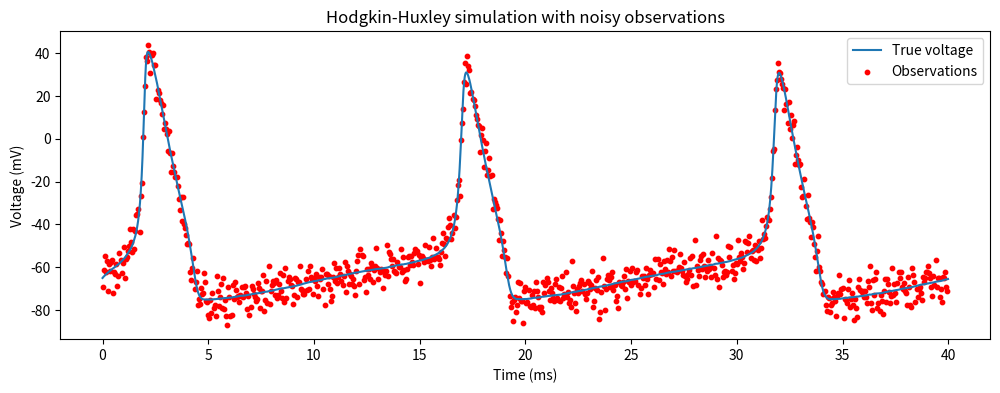

Generate this figure with matplotlib:
import numpy as np
import matplotlib.pyplot as plt

# =========================
# Hodgkin-Huxley model
# =========================

def alpha_n(V): return 0.01 * (V + 55) / (1 - np.exp(-(V + 55)/10))
def beta_n(V):  return 0.125 * np.exp(-(V + 65)/80)

def alpha_m(V): return 0.1 * (V + 40) / (1 - np.exp(-(V + 40)/10))
def beta_m(V):  return 4.0 * np.exp(-(V + 65)/18)

def alpha_h(V): return 0.07 * np.exp(-(V + 65)/20)
def beta_h(V):  return 1 / (1 + np.exp(-(V + 35)/10))


def hh_step(state, I, dt, noise_std=0.0):
    """
    One Euler-Maruyama step of HH dynamics
    state = (V, m, h, n)
    """
    V, m, h, n = state

    # Constants
    C = 1.0
    gNa, gK, gL = 120.0, 36.0, 0.3
    ENa, EK, EL = 50.0, -77.0, -54.4

    INa = gNa * m**3 * h * (V - ENa)
    IK  = gK  * n**4 * (V - EK)
    IL  = gL  * (V - EL)

    dV = (I - INa - IK - IL) / C
    dm = alpha_m(V)*(1-m) - beta_m(V)*m
    dh = alpha_h(V)*(1-h) - beta_h(V)*h
    dn = alpha_n(V)*(1-n) - beta_n(V)*n

    V_new = V + dt*dV + noise_std*np.sqrt(dt)*np.random.randn()
    m_new = m + dt*dm
    h_new = h + dt*dh
    n_new = n + dt*dn

    return np.array([V_new, m_new, h_new, n_new])


def simulate_hh(T=4000, dt=0.01, I=10.0, noise_std=0.0):
    """
    Simulates a Hodgkin-Huxley neuron
    """
    traj = np.zeros((T, 4))
    traj[0] = [-65.0, 0.05, 0.6, 0.32]

    for t in range(1, T):
        traj[t] = hh_step(traj[t-1], I, dt, noise_std)

    return traj


def generate_observations(V, sigma_obs=5.0, Ds=5):
    """
    Observe voltage with noise and subsampling
    """
    y = np.full_like(V, np.nan)
    for t in range(0, len(V), Ds):
        y[t] = V[t] + sigma_obs*np.random.randn()
    return y


# =========================
# MAIN
# =========================

if __name__ == "__main__":
    np.random.seed(0)

    T = 4000
    dt = 0.01

    traj = simulate_hh(T=T, dt=dt, I=10.0, noise_std=0.2)
    V_true = traj[:, 0]

    y_obs = generate_observations(V_true, sigma_obs=5.0, Ds=5)

    np.savez(
        "hh_data.npz",
        traj=traj,
        V_true=V_true,
        y_obs=y_obs,
        dt=dt
    )

    t = np.arange(T)*dt
    plt.figure(figsize=(12,4))
    plt.plot(t, V_true, label="True voltage")
    plt.scatter(t[~np.isnan(y_obs)],
                y_obs[~np.isnan(y_obs)],
                s=10, color="red", label="Observations")
    plt.legend()
    plt.xlabel("Time (ms)")
    plt.ylabel("Voltage (mV)")
    plt.title("Hodgkin-Huxley simulation with noisy observations")
    plt.show()